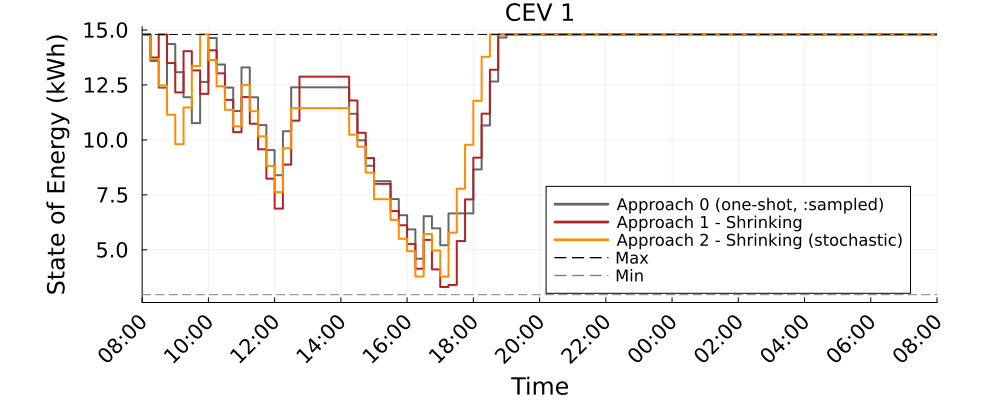

Data behind this chart, as committed beside it:
Time_Period, CEV_1_A0_kWh, CEV_1_A1S_kWh, CEV_1_A2S_kWh
1, 14.8, 14.8, 14.8
2, 13.59, 13.75, 13.68
3, 12.38, 14.8, 12.48
4, 14.36, 13.5, 11.15
5, 13.08, 12.16, 9.806
6, 11.94, 14.04, 11.48
7, 10.77, 13.17, 13.36
8, 12.64, 12.1, 14.8
9, 14.64, 14.08, 13.64
10, 13.43, 13.03, 12.44
11, 12.38, 11.82, 11.37
12, 11.32, 10.36, 10.62
13, 13.3, 11.95, 12.5
14, 11.94, 10.74, 11.31
15, 10.68, 9.573, 10.16
16, 9.536, 8.238, 8.822
17, 8.395, 6.878, 7.626
18, 10.4, 8.878, 9.626
19, 12.4, 10.88, 11.45
20, 12.4, 12.88, 11.45
21, 12.4, 12.88, 11.45
22, 12.4, 12.88, 11.45
23, 12.4, 12.88, 11.45
24, 12.4, 12.88, 11.45
25, 12.4, 12.88, 11.45
26, 11.19, 11.79, 10.24
27, 9.981, 10.33, 9.69
28, 8.827, 9.175, 8.513
29, 8.127, 8.006, 7.306
30, 8.127, 8.006, 7.306
31, 7.31, 6.765, 6.364
32, 6.576, 6.12, 5.505
33, 5.931, 5.269, 4.938
34, 4.597, 4.141, 3.786
35, 6.532, 5.453, 5.724
36, 5.98, 4.112, 4.974
37, 5.209, 3.311, 3.782
38, 6.659, 3.405, 5.782
39, 6.659, 5.4, 7.782
40, 6.659, 7.295, 9.782
41, 8.659, 9.195, 11.78
42, 10.66, 11.2, 13.78
43, 12.66, 13.2, 14.8
44, 14.66, 14.8, 14.8
45, 14.8, 14.8, 14.8
46, 14.8, 14.8, 14.8
47, 14.8, 14.8, 14.8
48, 14.8, 14.8, 14.8
49, 14.8, 14.8, 14.8
50, 14.8, 14.8, 14.8
51, 14.8, 14.8, 14.8
52, 14.8, 14.8, 14.8
53, 14.8, 14.8, 14.8
54, 14.8, 14.8, 14.8
55, 14.8, 14.8, 14.8
56, 14.8, 14.8, 14.8
57, 14.8, 14.8, 14.8
58, 14.8, 14.8, 14.8
59, 14.8, 14.8, 14.8
60, 14.8, 14.8, 14.8
... 37 more rows
